6-way image classification set "MSTAR-10" from GitHub (Naelbest/mstar_with_machine_learning); label vocabulary: BMP-2 infantry fighting vehicle, BRDM-2 armored scout vehicle, BTR-60 armored personnel carrier, BTR-70 armored personnel carrier, ZIL-131 military truck, ZSU-23-4 self-propelled anti-aircraft gun.

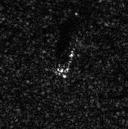
Label: BRDM-2 armored scout vehicle

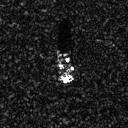
Label: BTR-60 armored personnel carrier

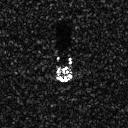
Label: BMP-2 infantry fighting vehicle

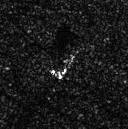
Label: BRDM-2 armored scout vehicle

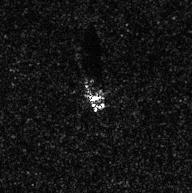
Label: ZIL-131 military truck

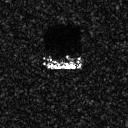
Label: BTR-70 armored personnel carrier
